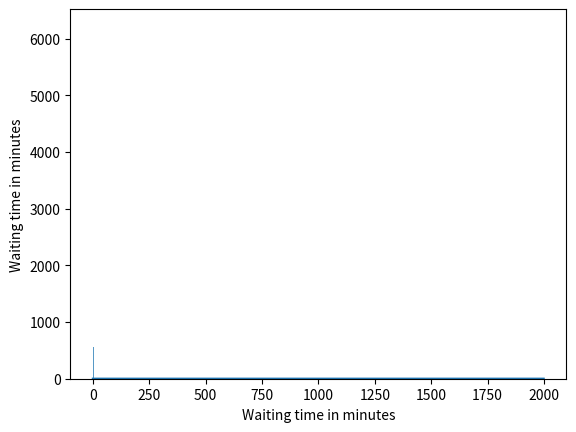

Python code for this plot:
import numpy as np
import seaborn as sns
import matplotlib.pyplot as plt

'''
Assignment 2.1 AE4426-19 Stochastic Processes and Simulation
[redacted]
'''
iterations = 0

buisness = True #True if there is a buisness class line, False if not
wait_time = []  # time a passenger needs to wait
avg_wait_time = [] # average time a passenger needs to wait

#Monte Carlo simulation
while iterations < 2000:
    iterations += 1

    #setup intial values
    time = 0  # starting time
    pax_que = [] #passenger que, contains passenger arrival times
    bsns_que = [] #buisness class passenger que, contains passenger arrival times
    desks = [0,0,0] #available desks, 0 if available, pax_arrival if not
    pax_arrival = 0 #passenger arrival time


    while time <= 180: #set the time interval in minutes
        pax_arrival += np.random.exponential(1/2.5) #calculate the sojourn time for when next passenger arrives
        pax_que.append(pax_arrival)

        #Variable time step, check what happens first, desk becomes available or new passenger arrives
        if any(desk != 0 for desk in desks):
            first_desk = min(desk for desk in desks if desk != 0) #first desk that will become available
            time = min(pax_arrival, first_desk)
        else:
            time = pax_arrival

        # check if desk has become available
        for i in range(len(desks)):
            if pax_arrival >= desks[i]:
                desks[i] = 0 #reset desk to available

        # check for available desks
        if any(desk == 0 for desk in desks) and len(pax_que) != 0:
            for i in range(len(desks)):
                if desks[i] == 0 and len(pax_que) != 0: #assign passenger to an available desk
                    desks[i] = time + np.random.exponential(1) #time when desk will become available again
                    pax_que.remove(pax_que[0]) #passenger is removed from the que

        # if all desk are full, note the waiting time
        elif all(desk != 0 for desk in desks) and len(pax_que) != 0:
            wait_time.append(abs(min(desks) - pax_que[0]))

    if len(wait_time) != 0:
        avg_wait_time.append(np.average(wait_time))


plt.plot(avg_wait_time)
plt.ylabel('Waiting time in minutes')
plt.xlabel('Iterations')
plt.show()

sns.histplot(wait_time)
plt.xlabel('Waiting time in minutes')
plt.show()